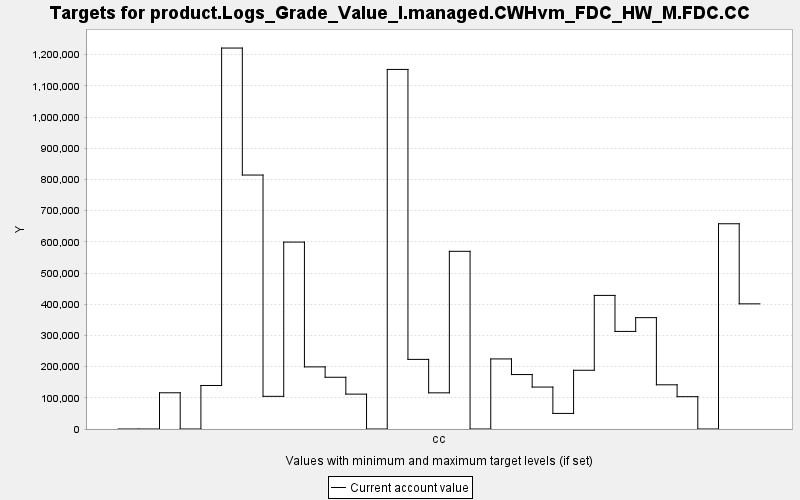

The table this chart was drawn from, first rows:
TARGET, PERIOD, YEAR, PERIODWIDTH, MINIMUM, MAXIMUM, MINWEIGHT, MAXWEIGHT, CURRENT, SUMMARY
product.Logs_Grade_Value_I.managed.CWHvm…, 0, 0, 10.0, 0.0, 10000, 1.0, 1.0, 0.0, 0.0
product.Logs_Grade_Value_I.managed.CWHvm…, 1, 10, 10.0, 0.0, 10000, 1.0, 1.0, 0.0, 0.0
product.Logs_Grade_Value_I.managed.CWHvm…, 2, 20, 10.0, 0.0, 10000, 1.0, 1.0, 116130, 0.0
product.Logs_Grade_Value_I.managed.CWHvm…, 3, 30, 10.0, 0.0, 10000, 1.0, 1.0, 0.0, 0.0
product.Logs_Grade_Value_I.managed.CWHvm…, 4, 40, 10.0, 0.0, 10000, 1.0, 1.0, 139508, 0.0
product.Logs_Grade_Value_I.managed.CWHvm…, 5, 50, 10.0, 0.0, 10000, 1.0, 1.0, 1221088, 0.0
product.Logs_Grade_Value_I.managed.CWHvm…, 6, 60, 10.0, 0.0, 10000, 1.0, 1.0, 814024, 0.0
product.Logs_Grade_Value_I.managed.CWHvm…, 7, 70, 10.0, 0.0, 10000, 1.0, 1.0, 104732, 0.0
product.Logs_Grade_Value_I.managed.CWHvm…, 8, 80, 10.0, 0.0, 10000, 1.0, 1.0, 599119, 0.0
product.Logs_Grade_Value_I.managed.CWHvm…, 9, 90, 10.0, 0.0, 10000, 1.0, 1.0, 199109, 0.0
product.Logs_Grade_Value_I.managed.CWHvm…, 10, 100, 10.0, 0.0, 10000, 1.0, 1.0, 165833, 0.0
product.Logs_Grade_Value_I.managed.CWHvm…, 11, 110, 10.0, 0.0, 10000, 1.0, 1.0, 111804, 0.0
product.Logs_Grade_Value_I.managed.CWHvm…, 12, 120, 10.0, 0.0, 10000, 1.0, 1.0, 0.0, 0.0
product.Logs_Grade_Value_I.managed.CWHvm…, 13, 130, 10.0, 0.0, 10000, 1.0, 1.0, 1152574, 0.0
product.Logs_Grade_Value_I.managed.CWHvm…, 14, 140, 10.0, 0.0, 10000, 1.0, 1.0, 223145, 0.0
product.Logs_Grade_Value_I.managed.CWHvm…, 15, 150, 10.0, 0.0, 10000, 1.0, 1.0, 115938, 0.0
product.Logs_Grade_Value_I.managed.CWHvm…, 16, 160, 10.0, 0.0, 10000, 1.0, 1.0, 569556, 0.0
product.Logs_Grade_Value_I.managed.CWHvm…, 17, 170, 10.0, 0.0, 10000, 1.0, 1.0, 0.0, 0.0
product.Logs_Grade_Value_I.managed.CWHvm…, 18, 180, 10.0, 0.0, 10000, 1.0, 1.0, 224610, 0.0
product.Logs_Grade_Value_I.managed.CWHvm…, 19, 190, 10.0, 0.0, 10000, 1.0, 1.0, 174527, 0.0
product.Logs_Grade_Value_I.managed.CWHvm…, 20, 200, 10.0, 0.0, 10000, 1.0, 1.0, 134439, 0.0
product.Logs_Grade_Value_I.managed.CWHvm…, 21, 210, 10.0, 0.0, 10000, 1.0, 1.0, 49938, 0.0
product.Logs_Grade_Value_I.managed.CWHvm…, 22, 220, 10.0, 0.0, 10000, 1.0, 1.0, 188314, 0.0
product.Logs_Grade_Value_I.managed.CWHvm…, 23, 230, 10.0, 0.0, 10000, 1.0, 1.0, 428205, 0.0
product.Logs_Grade_Value_I.managed.CWHvm…, 24, 240, 10.0, 0.0, 10000, 1.0, 1.0, 312789, 0.0
product.Logs_Grade_Value_I.managed.CWHvm…, 25, 250, 10.0, 0.0, 10000, 1.0, 1.0, 356929, 0.0
product.Logs_Grade_Value_I.managed.CWHvm…, 26, 260, 10.0, 0.0, 10000, 1.0, 1.0, 141655, 0.0
product.Logs_Grade_Value_I.managed.CWHvm…, 27, 270, 10.0, 0.0, 10000, 1.0, 1.0, 103648, 0.0
product.Logs_Grade_Value_I.managed.CWHvm…, 28, 280, 10.0, 0.0, 10000, 1.0, 1.0, 0.0, 0.0
product.Logs_Grade_Value_I.managed.CWHvm…, 29, 290, 10.0, 0.0, 10000, 1.0, 1.0, 657881, 0.0
product.Logs_Grade_Value_I.managed.CWHvm…, 30, 300, 10.0, 0.0, 10000, 1.0, 1.0, 401192, 0.0
